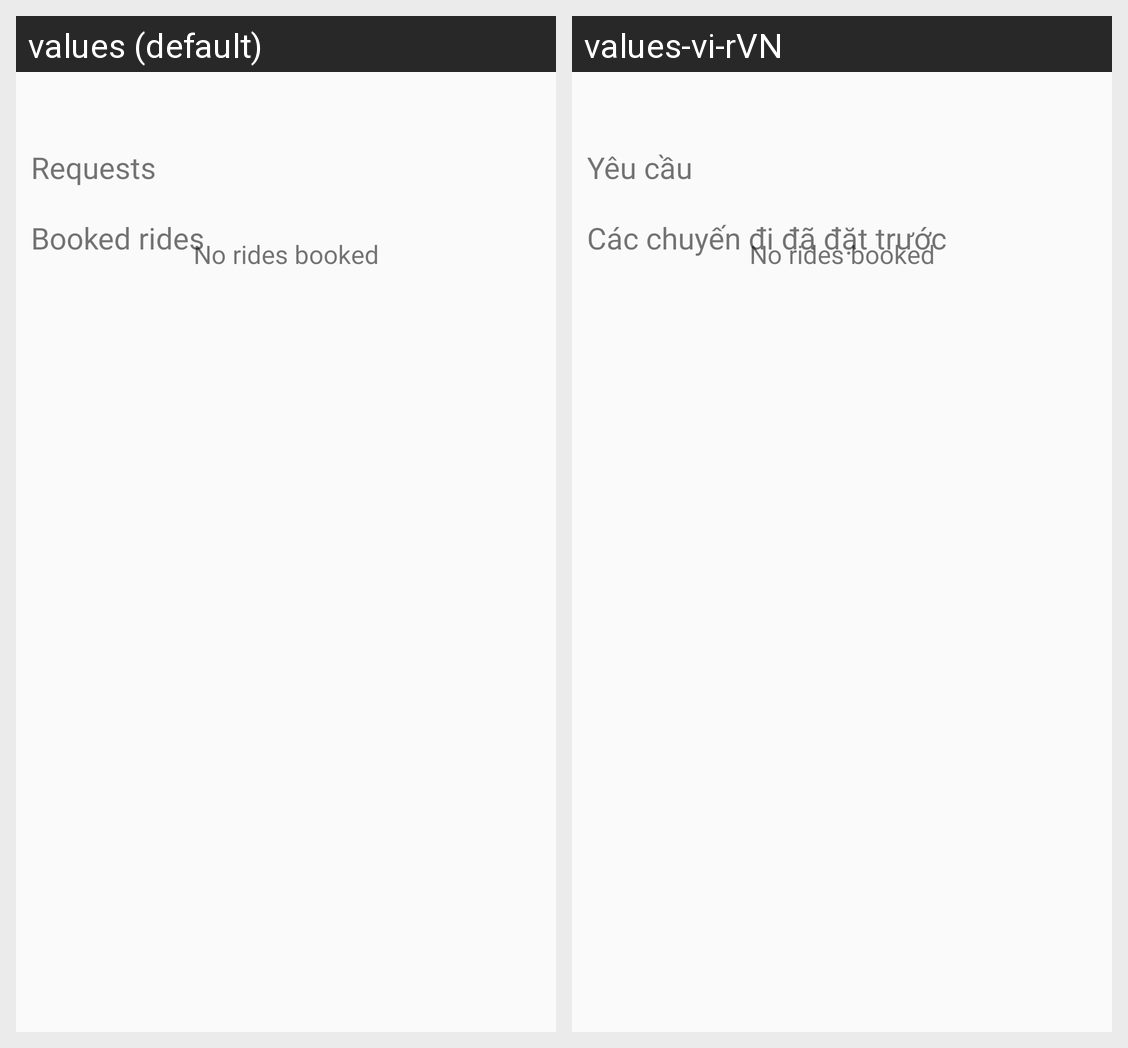

The Android screen above is rendered under two locales of the same app. Produce the string resources it draws, with the default and per-locale values.
Android screen res/layout/layout_center_booked.xml rendered under 2 locales, left to right: values (default), values-vi-rVN. Device: Nexus 5 (rendered at 1080×1920; each locale shown at half size, 540×960, under a caption strip naming it); theme AppTheme.
Strings drawn on this screen, with the default value and each locale's value (text and hints the layout hard-codes, and strings that could not be matched under every locale, appear in the picture but are not listed):

request
  values: Requests
  values-vi-rVN: Yêu cầu

booked_rides
  values: Booked rides
  values-vi-rVN: Các chuyến đi đã đặt trước

no_rides_booked
  values: No rides booked
  values-vi-rVN: No rides booked  [not translated; the default value is used]
